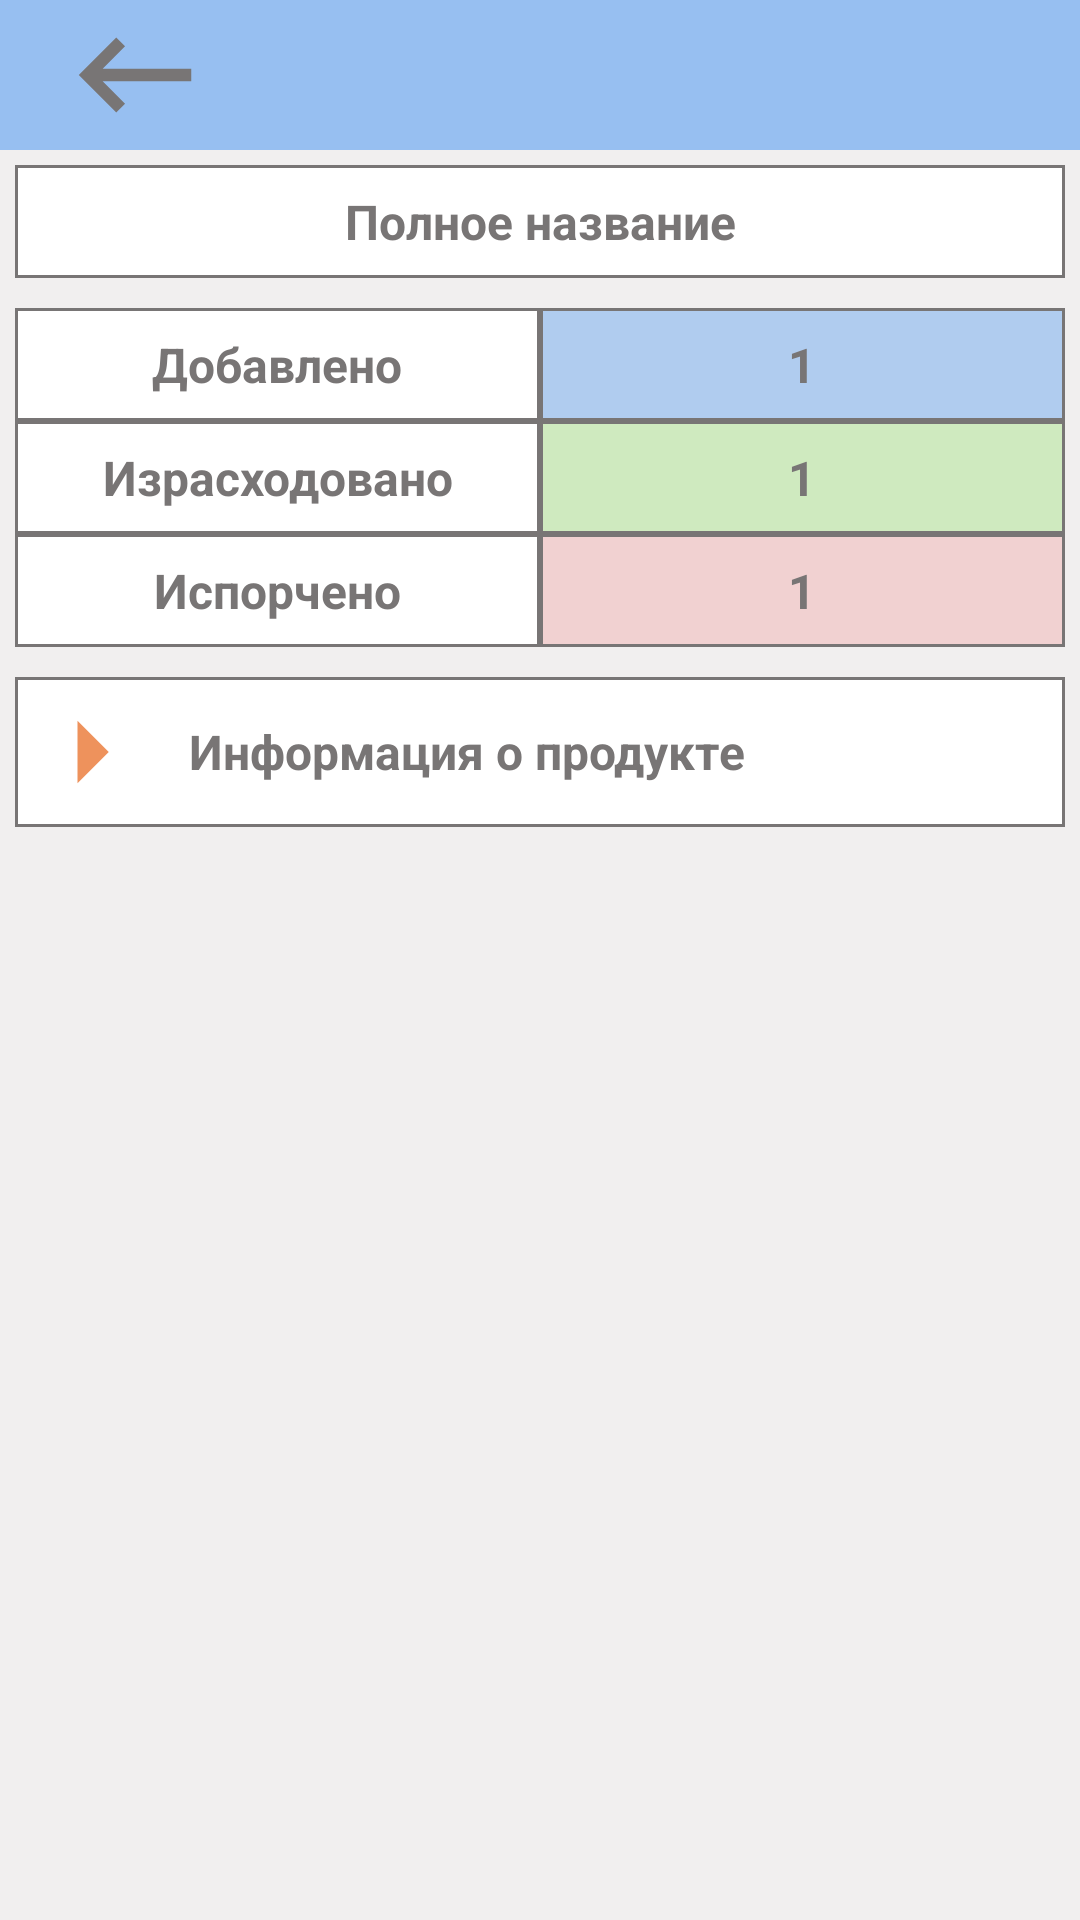

The Android layout XML behind this screen, and the referenced resources:
<!-- AndroidManifest.xml: application theme Theme.Fridge -->
<!-- res/layout/fragment_analytics_product_detail.xml -->
<?xml version="1.0" encoding="utf-8"?>
<ScrollView xmlns:android="http://schemas.android.com/apk/res/android"
    xmlns:tools="http://schemas.android.com/tools"
    android:layout_width="match_parent"
    android:layout_height="match_parent"
    android:background="@color/gray_light">

    <LinearLayout
        android:layout_width="match_parent"
        android:layout_height="match_parent"
        android:orientation="vertical">

        <LinearLayout
            android:id="@+id/upper_bar"
            android:layout_width="match_parent"
            android:layout_height="wrap_content"
            android:orientation="vertical"
            android:background="@color/main_color">

            <ImageView
                android:id="@+id/back_image_view"
                android:layout_width="50dp"
                android:layout_height="50dp"
                android:layout_marginStart="20dp"
                android:src="@drawable/ic_back"
                android:contentDescription="Назад"
                android:clickable="true"/>

        </LinearLayout>

        <GridLayout
            android:layout_width="match_parent"
            android:layout_height="wrap_content"
            android:padding="5dp"
            tools:context=".QrCodeInfoFragment"
            android:columnCount="2">

            <TextView
                android:id="@+id/text_view_full_name"
                android:layout_width="wrap_content"
                android:layout_height="wrap_content"
                android:layout_gravity="fill_horizontal"
                android:layout_marginBottom="10dp"
                android:gravity="center"
                android:layout_row="0"
                android:layout_column="0"
                android:layout_columnSpan="2"
                android:text="Полное название"
                style="@style/TextStyleBold_16"
                android:background="@drawable/cell_border"/>

            <TextView
                android:layout_width="0dp"
                android:layout_height="wrap_content"
                android:layout_gravity="fill"
                android:layout_columnWeight="1"
                android:gravity="center"
                android:text="Добавлено"
                style="@style/TextStyleBold_16"
                android:background="@drawable/cell_border"/>

            <TextView
                android:id="@+id/text_view_add"
                android:layout_width="0dp"
                android:layout_height="wrap_content"
                android:layout_gravity="fill"
                android:layout_columnWeight="1"
                android:gravity="center"
                android:text="1"
                style="@style/TextStyleBold_16"
                android:background="@drawable/cell_border_blue" />

            <TextView
                android:layout_width="0dp"
                android:layout_height="wrap_content"
                android:layout_gravity="fill"
                android:layout_columnWeight="1"
                android:gravity="center"
                android:text="Израсходовано"
                style="@style/TextStyleBold_16"
                android:background="@drawable/cell_border"/>

            <TextView
                android:id="@+id/text_view_used"
                android:layout_width="0dp"
                android:layout_height="wrap_content"
                android:layout_gravity="fill"
                android:layout_columnWeight="1"
                android:gravity="center"
                android:text="1"
                style="@style/TextStyleBold_16"
                android:background="@drawable/cell_border_green" />

            <TextView
                android:layout_width="0dp"
                android:layout_height="wrap_content"
                android:layout_gravity="fill"
                android:layout_columnWeight="1"
                android:gravity="center"
                android:text="Испорчено"
                style="@style/TextStyleBold_16"
                android:background="@drawable/cell_border"/>

            <TextView
                android:id="@+id/text_view_overdue"
                android:layout_width="0dp"
                android:layout_height="wrap_content"
                android:layout_gravity="fill"
                android:layout_columnWeight="1"
                android:gravity="center"
                android:text="1"
                style="@style/TextStyleBold_16"
                android:background="@drawable/cell_border_red" />

            <RelativeLayout
                android:id="@+id/rl_show_info_product"
                android:layout_width="wrap_content"
                android:layout_height="wrap_content"
                android:layout_gravity="fill_horizontal"
                android:layout_marginTop="10dp"
                android:layout_row="5"
                android:layout_column="0"
                android:layout_columnSpan="2"
                android:background="@drawable/cell_border">

                <ImageView
                    android:id="@+id/image_view_list_switch"
                    android:layout_width="50dp"
                    android:layout_height="50dp"
                    android:src="@drawable/ic_close_list" />

                <TextView
                    android:id="@+id/text_view_type"
                    android:layout_width="wrap_content"
                    android:layout_height="wrap_content"
                    android:layout_toEndOf="@+id/image_view_list_switch"
                    android:layout_centerVertical="true"
                    android:text="Информация о продукте"
                    style="@style/TextStyleBold_16"/>

            </RelativeLayout>

            <FrameLayout
                android:id="@+id/info_product_fragment_container"
                android:layout_width="match_parent"
                android:layout_height="match_parent"
                android:layout_gravity="fill_horizontal"
                android:layout_row="6"
                android:layout_column="0"
                android:layout_columnSpan="2" />


        </GridLayout>

    </LinearLayout>

</ScrollView>
<!-- resources referenced by this layout -->
<resources>
  <color name="gray_light">#80E3DFDF</color>
  <color name="main_color">#97BFF1</color>
  <!-- drawable cell_border (drawable) -->
  <?xml version="1.0" encoding="utf-8"?>
  <shape xmlns:android="http://schemas.android.com/apk/res/android"
      android:shape="rectangle">
      <solid android:color="@android:color/white" />
      <stroke android:width="1dp" android:color="@color/gray" />
  
  </shape>
  <!-- drawable cell_border_blue (drawable) -->
  <?xml version="1.0" encoding="utf-8"?>
  <shape xmlns:android="http://schemas.android.com/apk/res/android"
      android:shape="rectangle">
      <solid android:color="@color/blue_light" />
      <stroke android:width="1dp" android:color="@color/gray" />
  
  </shape>
  <!-- drawable cell_border_green (drawable) -->
  <?xml version="1.0" encoding="utf-8"?>
  <shape xmlns:android="http://schemas.android.com/apk/res/android"
      android:shape="rectangle">
      <solid android:color="@color/green_light" />
      <stroke android:width="1dp" android:color="@color/gray" />
  
  </shape>
  <!-- drawable cell_border_red (drawable) -->
  <?xml version="1.0" encoding="utf-8"?>
  <shape xmlns:android="http://schemas.android.com/apk/res/android"
      android:shape="rectangle">
      <solid android:color="@color/red_light" />
      <stroke android:width="1dp" android:color="@color/gray" />
  
  </shape>
  <!-- drawable ic_back (drawable) -->
  <vector android:autoMirrored="true" android:height="24dp"
      android:tint="@color/gray" android:viewportHeight="24"
      android:viewportWidth="24" android:width="24dp" xmlns:android="http://schemas.android.com/apk/res/android">
      <path android:fillColor="@android:color/white" android:pathData="M21,11H6.83l3.58,-3.59L9,6l-6,6 6,6 1.41,-1.41L6.83,13H21z"/>
  </vector>
  <!-- drawable ic_close_list (drawable) -->
  <vector android:autoMirrored="true" android:height="24dp"
      android:tint="@color/orange" android:viewportHeight="24"
      android:viewportWidth="24" android:width="24dp" xmlns:android="http://schemas.android.com/apk/res/android">
      <path android:fillColor="@android:color/white" android:pathData="M10,17l5,-5 -5,-5v10z"/>
  </vector>
  <style name="TextStyleBold_16">
          <item name="android:textSize">16sp</item>
          <item name="android:textColor">@color/gray</item>
          <item name="android:padding">8dp</item>
          <item name="android:textStyle">bold</item>
      </style>
  <style name="Theme.Fridge" parent="Theme.MaterialComponents.Light.NoActionBar">
          <item name="android:statusBarColor">@color/main_color</item>
  
          
  
          <item name="colorPrimary">@color/main_color</item>
  
          <item name="colorPrimaryVariant">@color/colorPrimaryVariant</item>
          <item name="colorAccent">@color/colorAccent</item>
  
          
          <item name="colorControlActivated">@color/colorAccent</item>
          <item name="colorControlHighlight">@color/colorAccent</item>
          <item name="colorControlNormal">@color/colorPrimary</item>
  
          
          <item name="android:textColorPrimary">@color/colorOnPrimary</item>
      </style>
  <color name="gray">#787575</color>
  <color name="blue_light">#B0CCEF</color>
  <color name="green_light">#CFEABF</color>
  <color name="red_light">#F1D1D1</color>
  <color name="orange">#EE925C</color>
  <color name="colorPrimaryVariant">#0288D1</color>
  <color name="colorAccent">#03A9F4</color>
  <color name="colorPrimary">#03A9F4</color>
  <color name="colorOnPrimary">#2F2E2E</color>
</resources>
